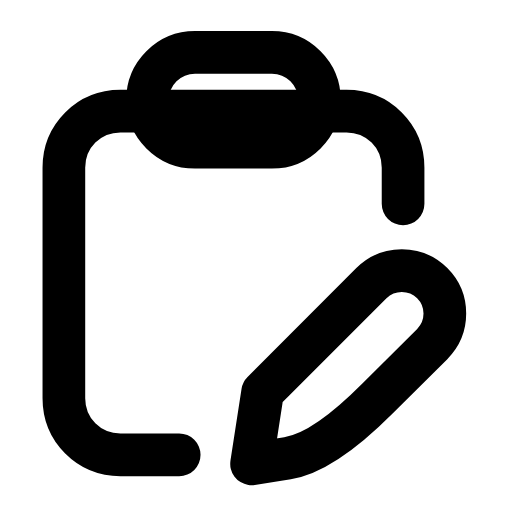
t = 0.00 s
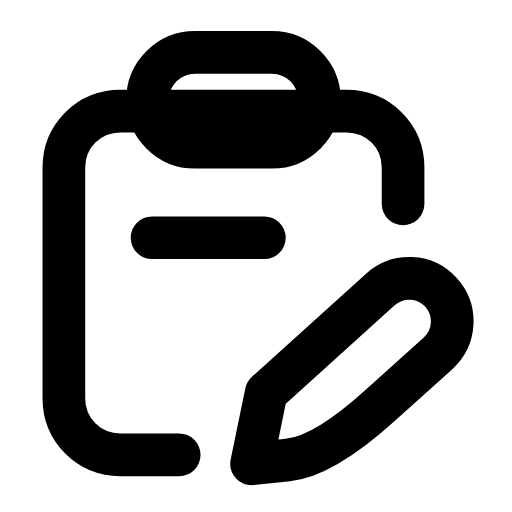
t = 0.24 s
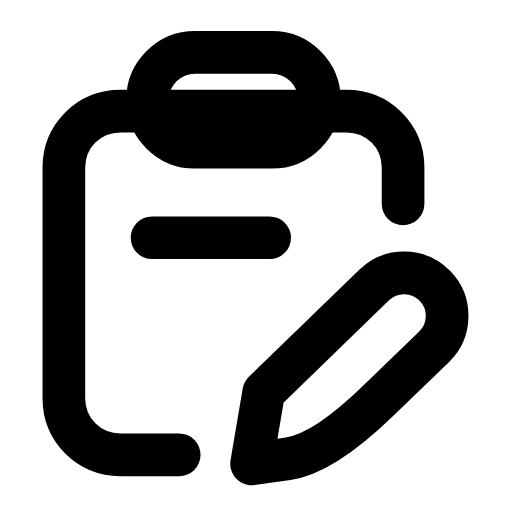
t = 0.44 s
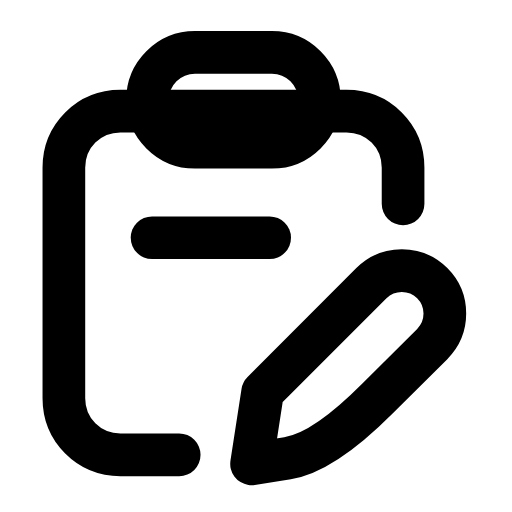
t = 0.68 s
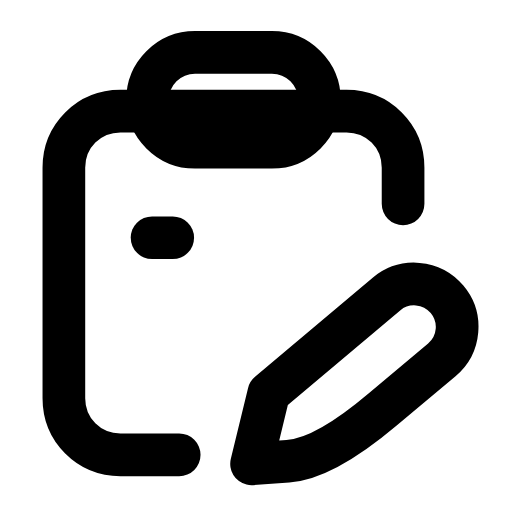
t = 0.93 s
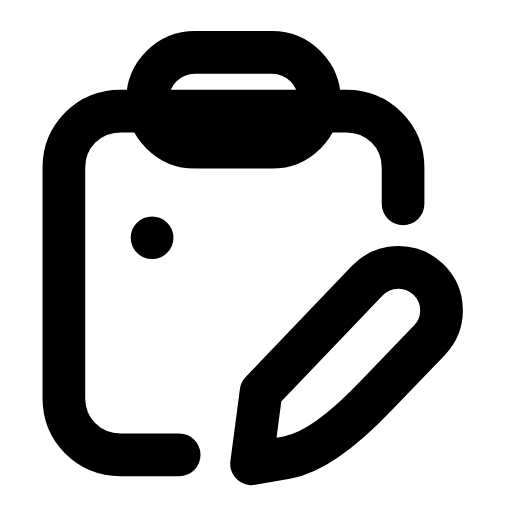
t = 1.17 s

The animated SVG that drew these frames (rendered in a browser with its animation timeline set to each time). Animation: 2 SMIL elements (animate=1,animateTransform=1); one cycle of 1.40 s, repeats indefinitely.

<svg xmlns="http://www.w3.org/2000/svg" width="24" height="24" viewBox="0 0 24 24" fill="none"><g transform="translate(-1.776 -0.728) scale(1.06)"><path stroke="currentColor" stroke-width="1.887" stroke-linecap="round" stroke-linejoin="round" fill="none" d="M9.6 20.8L7 20.8C5.6 20.8 4.5 19.7 4.5 18.3L4.5 8.1C4.5 6.7 5.6 5.6 7 5.6L17 5.6C18.4 5.6 19.5 6.7 19.5 8.1L19.5 9.7"></path><rect stroke="currentColor" stroke-width="1.887" stroke-linecap="round" stroke-linejoin="round" fill="none" x="8.2" y="3" width="7.6" height="4.2" rx="2.1"></rect><g><animateTransform attributeName="transform" type="rotate" values="0 12.8 21.2;-7 12.8 21.2;5 12.8 21.2;0 12.8 21.2;0 12.8 21.2;5 12.8 21.2;-7 12.8 21.2;0 12.8 21.2;0 12.8 21.2" keyTimes="0;0.135;0.27;0.45;0.6;0.72;0.81;0.9;1" dur="1.4s" repeatCount="indefinite" calcMode="spline" keySplines="0.16 1 0.3 1;0.16 1 0.3 1;0.16 1 0.3 1;0.16 1 0.3 1;0.16 1 0.3 1;0.16 1 0.3 1;0.16 1 0.3 1;0.16 1 0.3 1"/><path stroke="currentColor" stroke-width="1.887" stroke-linecap="round" stroke-linejoin="round" fill="none" d="M12.8 21.2L14.39 20.95Q15.98 20.71 18.38 18.3L20.79 15.9A1.9 1.9 0 0 0 18.1 13.21L13.29 18.02Z"></path></g><line stroke="currentColor" stroke-width="1.887" stroke-linecap="round" stroke-linejoin="round" fill="none" x1="8.4" x2="13.6" y1="11.2" y2="11.2" pathLength="1" stroke-dasharray="1"><animate attributeName="stroke-dashoffset" values="1;1;0;0;1;1;1" keyTimes="0;0.054;0.315;0.6;0.864;0.9;1" dur="1.4s" repeatCount="indefinite" calcMode="spline" keySplines="0.16 1 0.3 1;0.16 1 0.3 1;0.16 1 0.3 1;0.16 1 0.3 1;0.16 1 0.3 1;0.16 1 0.3 1"/></line></g></svg>
